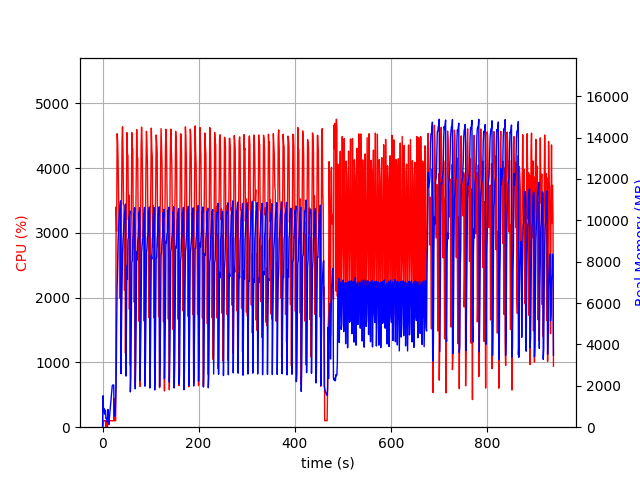

The table this chart was drawn from, first rows:
elapsed_time, nproc, cpu, mem_real, mem_virtual
4.76837158203125e-05, 1, 0.0, 7.695, 3185
1.007, 18, 31.8, 1519, 7327
2.017, 4, 103.0, 770.6, 2494
3.027, 6, 100.2, 898.6, 3412
4.035, 3, 101.1, 634, 2100
5.044, 3, 98.2, 711.1, 2100
6.052, 3, 101.1, 822.5, 2212
7.061, 4, 3.0, 421.7, 1948
8.071, 4, 99.2, 427.4, 1988
9.08, 3, 0.0, 324.1, 1610
10.09, 3, 2.0, 250.5, 1536
11.1, 6, 262.5, 858.2, 3063
12.11, 4, 114.9, 501.1, 2126
13.12, 1, 38.6, 157.1, 941.7
14.13, 1, 100.0, 425.1, 1902
15.14, 1, 100.1, 673, 3188
16.14, 1, 100.2, 943, 3188
17.15, 1, 100.1, 1177, 5748
18.16, 1, 99.1, 1461, 5748
19.17, 1, 100.1, 1723, 5748
20.18, 1, 99.9, 2003, 5748
21.19, 1, 98.9, 2041, 5236
22.21, 1, 100.8, 2041, 5236
23.22, 1, 99.9, 2038, 5236
24.23, 1, 446.8, 542, 10918
25.24, 1, 99.8, 542, 10918
26.25, 1, 100.0, 542, 10918
27.26, 1, 100.0, 1290, 10406
28.27, 1, 3403, 1945, 10406
29.34, 1, 3024, 4869, 10494
30.36, 1, 4533, 6798, 17854
31.38, 1, 4420, 8018, 18605
32.39, 1, 4109, 9084, 18605
33.41, 1, 3543, 9517, 18661
34.44, 1, 3186, 10178, 18725
35.46, 1, 1997, 10552, 18805
36.47, 1, 2190, 10734, 18805
37.48, 1, 2030, 10941, 18805
38.49, 1, 1631, 2585, 18805
39.55, 1, 3390, 5233, 18805
40.56, 1, 4423, 6852, 19058
41.59, 1, 4639, 8392, 19387
42.6, 1, 4256, 9032, 19387
43.63, 1, 3441, 9340, 19387
44.65, 1, 3418, 9988, 19387
45.67, 1, 2113, 10369, 19387
46.68, 1, 2887, 10418, 19387
47.69, 1, 1146, 10785, 19387
48.7, 1, 2433, 2472, 19387
49.76, 1, 3467, 5177, 19387
50.78, 1, 4549, 7797, 19578
51.81, 1, 4215, 7144, 23730
52.83, 1, 4197, 9052, 23730
53.85, 1, 3203, 9183, 23730
54.87, 1, 3588, 10098, 23730
55.88, 1, 1820, 10231, 23730
56.88, 1, 2994, 10455, 23730
57.9, 1, 957.7, 1707, 24242
58.91, 1, 2994, 2446, 23730
59.95, 1, 3315, 5313, 23730
... 865 more rows
